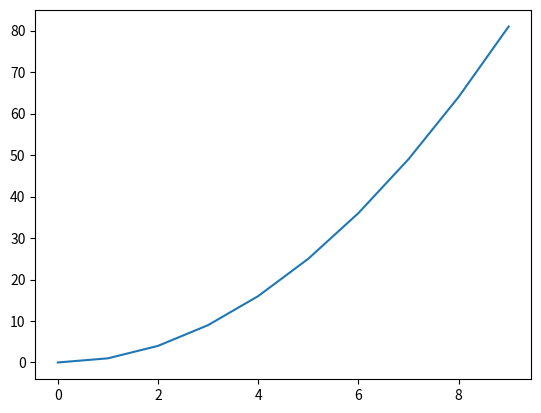
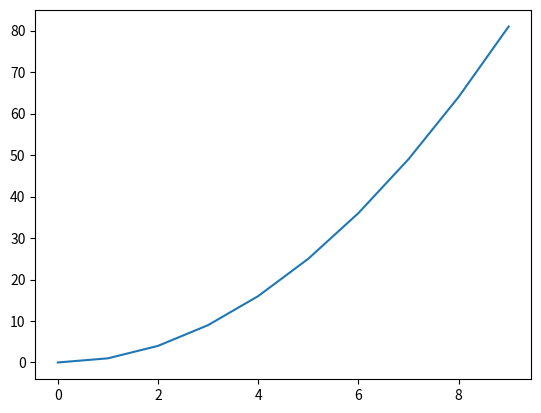
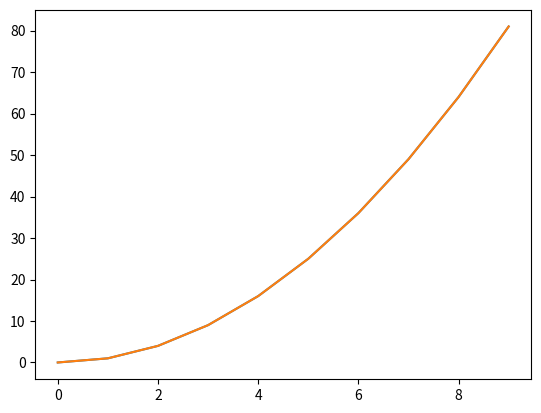
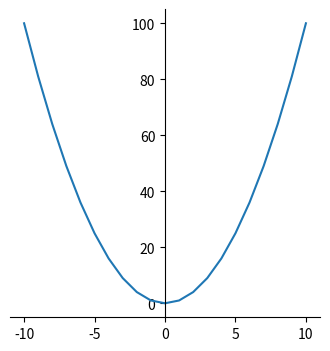
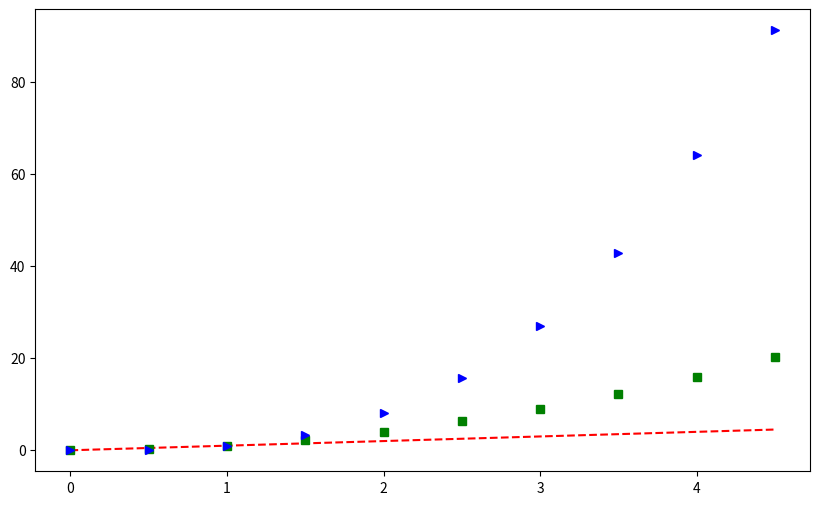
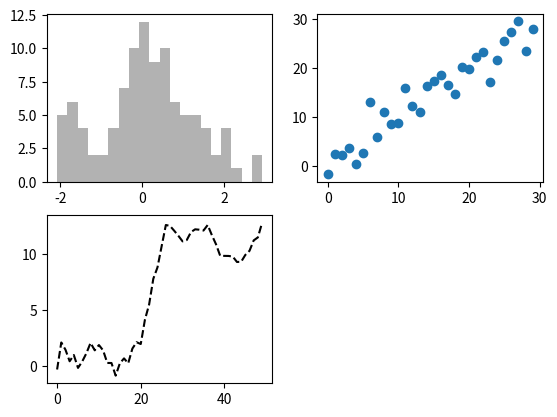
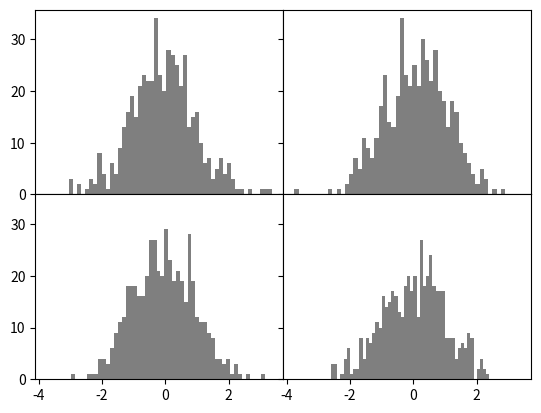
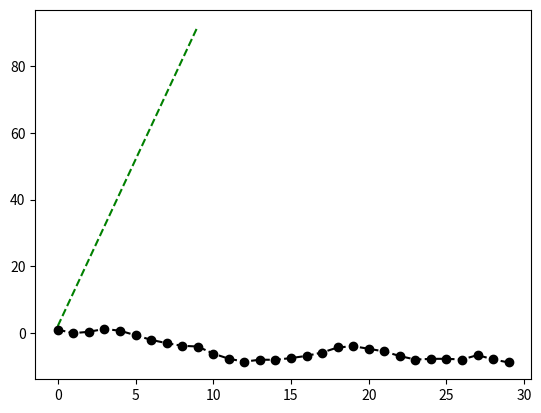
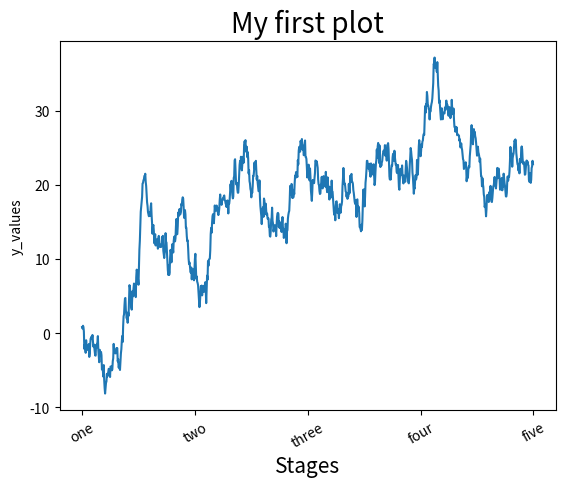
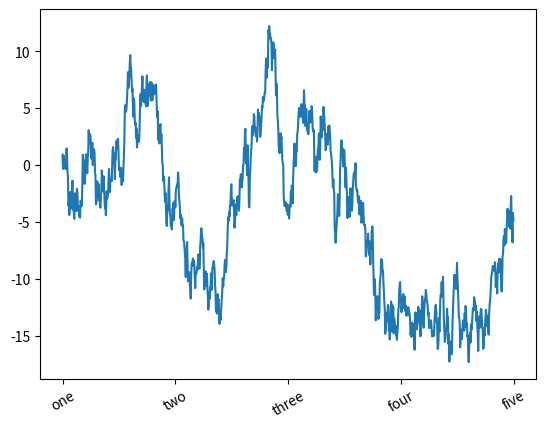
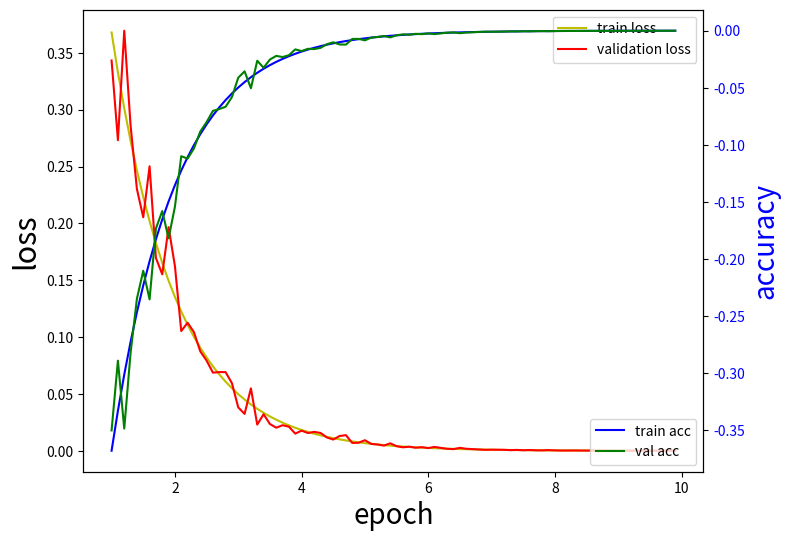
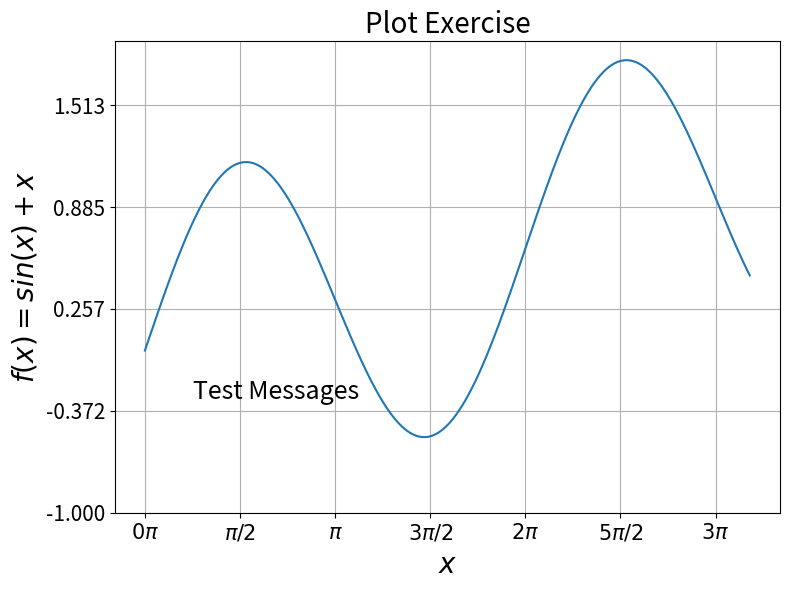

Python code for these plots, in order:
# -*- coding: utf-8 -*-
"""
Created on Wed Aug  2 13:05:40 2023

@author: Jung
"""

from datetime import datetime, timedelta

dt = datetime(2023, 8, 2, 9, 13)
print(dt)
print(dt.day)
print(dt.month)
print(dt.year)
print(dt.hour)
print(dt.minute)

dt = datetime.now()
print(dt)
print(dt.date())
print(dt.time())

print(dt.strftime('%m/%d/%Y %a %H:%M'))
print(datetime.strptime('20230802', '%Y%m%d'))
print(dt)
print(dt.replace(minute=0, second=0))
print(dt.microsecond)

delta = datetime.now() - dt
print(delta)
print(type(delta))

print(dt + timedelta(hours=2))
print(dt + timedelta(13))
print(dt + timedelta(30))

base_time = datetime.now().replace(minute=0, second=0, microsecond=0)
print(base_time)
future_time = datetime(2023, 12, 26)
print(future_time)
print((future_time - base_time).total_seconds())
print((future_time - base_time))
print((future_time - base_time).days)

diff = future_time - base_time
print(diff.total_seconds() / 3600)
diff = future_time - datetime.now()
print(diff)
print(diff.seconds)
print(diff.total_seconds())

for i in range(diff.days):
    print(i)



import numpy as np
import matplotlib.pyplot as plt
import pandas as pd

x_seq = list(range(10))
print(x_seq)
data = np.arange(10)
print(data)
print(data*3)


plt.plot(data, data**2)

y = data**2
x = data
fig = plt.figure()
axes = fig.add_subplot()
axes.plot(x, y)

fig, axes = plt.subplots()
axes.plot(x, y)

plt.plot(x, x*x) #stateful

x = np.arange(-10, 11, 1) #stateless
fig, ax = plt.subplots(figsize = (4, 4))
plt.plot(x, x*x)
ax.spines['left'].set_position('center')
ax.spines['right'].set_visible(False)
ax.spines['top'].set_visible(False)

t = np.arange(0, 5, 0.5)
plt.figure(figsize=(10,6))
plt.plot(t, t, 'r--')
plt.plot(t, t**2, 'gs')
plt.plot(t, t**3, 'b>')
plt.show()

fig = plt.figure()
ax1 = fig.add_subplot(2, 2, 1)
ax2 = fig.add_subplot(2, 2, 2)
ax3 = fig.add_subplot(2, 2, 3)
plt.plot(np.random.randn(50).cumsum(), 'k--')
_ = ax1.hist(np.random.randn(100), bins=20, color='k', alpha=0.3)
ax2.scatter(np.arange(30), np.arange(30)+3 * np.random.randn(30))
plt.show()

fig, axes = plt.subplots(2, 2, sharex = True, sharey = True)
for i in range(2):
    for j in range(2):
        axes[i, j].hist(np.random.randn(500), bins=50, color='k', alpha=0.5)
plt.subplots_adjust(wspace=0, hspace=0)
plt.show()

x = np.arange(10)
y = x*10 + 2
fig, ax = plt.subplots()
ax.plot(x, y, linestyle = '--', color = 'g')
plt.show()

plt.plot(np.random.randn(30).cumsum(), 'ko--')
plt.show()

fig = plt.figure()
ax = fig.add_subplot(1, 1, 1)
ax.plot(np.random.randn(1000).cumsum())
ticks = ax.set_xticks([0, 250, 500, 750, 1000])
labels = ax.set_xticklabels(['one', 'two', 'three', 'four', 'five'], rotation = 30)
ax.set_title('My first plot', fontsize = 20)
ax.set_xlabel('Stages', fontsize = 15)
ax.set_ylabel('y_values')
plt.show()

fig = plt.figure()
ax = fig.add_subplot(1, 1, 1)
ax.plot(np.random.randn(1000).cumsum())
ticks = ax.set_xticks([0, 250, 500, 750, 1000])
labels = ax.set_xticklabels(['one', 'two', 'three', 'four', 'five'], rotation = 30)
plt.show()

x = np.arange(1, 10, 0.1)
loss = lambda x : np.exp(-x)
acc = lambda x : -np.exp(-x)

x1 = np.random.randn(len(x))

fig, loss_ax = plt.subplots(figsize=(8,6))

acc_ax = loss_ax.twinx() # x축을 공유하는 새로운 axes 객체를 만들어 준다. 결과적으로 x축은 같고 y축만 다른 그래프가 생긴다.

loss_ax.plot(x, loss(x), 'y', label = 'train loss')
loss_ax.plot(x, loss(x-x1/5), 'r', label = 'validation loss')

acc_ax.plot(x, acc(x), 'b', label = 'train acc')
acc_ax.plot(x, acc(x-x1/7), 'g', label = 'val acc')
for label in acc_ax.get_yticklabels(): # y축 tick 색깔 지정
    label.set_color('blue')

loss_ax.set_xlabel('epoch', size = 20)
loss_ax.set_ylabel('loss', size = 22)
acc_ax.set_ylabel('accuracy', color = 'blue', size = 20)

loss_ax.legend(loc = 'upper right')
acc_ax.legend(loc = 'lower right')
fig.savefig('test1.png')
plt.show()

x = np.arange(0,10, np.pi/100)
f = lambda x : np.sin(x)+x/10

XTN=[r'$0 \pi$',r'$\pi/2$',r'$\pi$',r'$3\pi/2$',r'$2\pi$',r'$5\pi/2$',r'$3\pi$']
plt.figure(figsize=(8,6))
plt.plot(x, f(x))
plt.title('Plot Exercise',position=(0.5,1.04), fontsize=20)
plt.xlabel (r'$x$',fontsize=20)
plt.ylabel (r'$f (x) = sin(x) + x$', fontsize=20)
plt.xticks(np.arange(0.0,10.0,np.pi/2), labels=XTN, fontsize=15)
plt.yticks(np.arange(-1,2.1,np.pi/5), fontsize=15)
plt.text(0.8,-0.3,'Test Messages', color='k', fontsize=18)
plt.grid()
plt.tight_layout()
plt.savefig('test2.png')
plt.show()



x = [10, 20, 30]
array_x = np.array(x)
print(array_x)

obj = pd.Series(array_x)
print(obj)
print(obj.values)
print(obj.index)
for i in obj.index:
    print(i, obj[i])

obj2 = pd.Series([4, 7, -5, 3], index = ['a', 'b', 'c', 'd'])
print(obj2)
print(obj2.index)
for i in obj2.index:
    print(i, obj2[i])
print(obj2['a'])
obj2['d'] = 6
print(obj2)
print(obj2[['c', 'a', 'd']])
print(obj2[obj2>0])

data = pd.Series([-1, 0, 1], index = ['a', 'b', 'c'])
print(data[data<0])
print(data*2)
print(np.exp(data))

print('c' in data)
print('e' in data)
print(1 in data)

sdata = {'Ohio':35000, 'Texas':71000, 'Oregon':1600, 'Utah':5000}
obj3 = pd.Series(sdata)
print(obj3)
print(obj3.index)
print(list(obj3.index))

std__ = ['California', 'Ohio', 'Oregon', 'Texas']
obj4 = pd.Series(sdata, index = std__)
print(obj4)
print(pd.isnull(obj4))
print(pd.notnull(obj4))
print(obj4.isnull())
print(obj3 + obj4)

obj4.name = 'population'
obj4.index.name = 'state'
print(obj4)
obj4.index = ['Bob', 'Steve', 'Jeff', 'Ted']
print(obj4)


data = {'state':['Ohio', 'Ohio', 'Ohio', 'Nevada', 'Nevada', 'Nevada'],
        'year':[2000, 2001, 2002, 2001, 2002, 2003],
        'pop':[1.5, 1.7, 3.6, 2.4, 2.9, 3.2]}

df = pd.DataFrame(data)
print(df)

인구1 = {'인구':{'하나':1542, '여섯':9776, '둘':1535},
       '지역':{'하나':'대전', '여섯':'서울', '둘':'대전', '셋':'대전'}}

df2 = pd.DataFrame(인구1)
print(df2)
print(pd.DataFrame(data, columns=['year', 'state', 'seoul']))

df3 = pd.DataFrame(data, columns = ['year', 'state', 'pop', 'debt'],
                   index = ['one', 'two', 'three', 'four', 'five', 'six'])
print(df3)
print(df3.index)
print(df3.columns)
print(df3.state)

print(df2['인구'])
print(df2.인구)

print(df3.year)
print(df3.debt)


print(df3.loc['three'])
print(df3.loc['three', 'year'])
print(df3.iloc[2])


df3['debt'] = 16.5
print(df3)
df3.debt = np.arange(6.)
print(df3)

val = pd.Series([-1.2, -1.5, -1.7], index=['two', 'four', 'five'])
print(val)
df3.debt = val
print(df3)

df3['stern'] = df3.state == 'Ohio'
print(df3)

del df3['debt']
del df3['stern']
print(df3)


pops = {'Nevada':{2001:2.4, 2002:2.9}, 'Ohio':{2000:1.5, 2001:1.7, 2002:3.6}}
df4 = pd.DataFrame(pops)
print(df4)
print(df4.T)
print(pd.DataFrame(pops, index=[2001, 2002, 2003]))
print(df4['Ohio'][:-1])
print(df4['Ohio'][:3])

pdata = {'Ohio':df4['Ohio'][:-1],
         'Nevada':df4['Nevada'][:2]}
print(pdata)
print(pd.DataFrame(pdata))


df2.index.name = '번호'
df2.columns.name = '분류'
print(df2)


obj5 = pd.Series(range(3), index = ['a', 'b', 'c'])
obj5.rename(index={'a': 'A'}, inplace=True)
print(obj5)

obj6 = pd.Series(range(3), index = ['a', 'b', 'c'])
obj6.index.values[0] = 'A'
print(obj6)

print('인구' in df2)
print('인구' in df2.columns)
print('하나' in df2.index)


df = pd.Series([3, -8, 2, 0], index = ['d', 'b', 'a', 'c'])
print(df)
print(df.reindex(['a', 'b', 'c', 'd', 'e']))
print(df.reindex(range(4)))


df = pd.DataFrame(np.arange(6).reshape(3,2), 
                  index = range(0, 5, 2), columns = ['A', 'B'])
print(df)




















